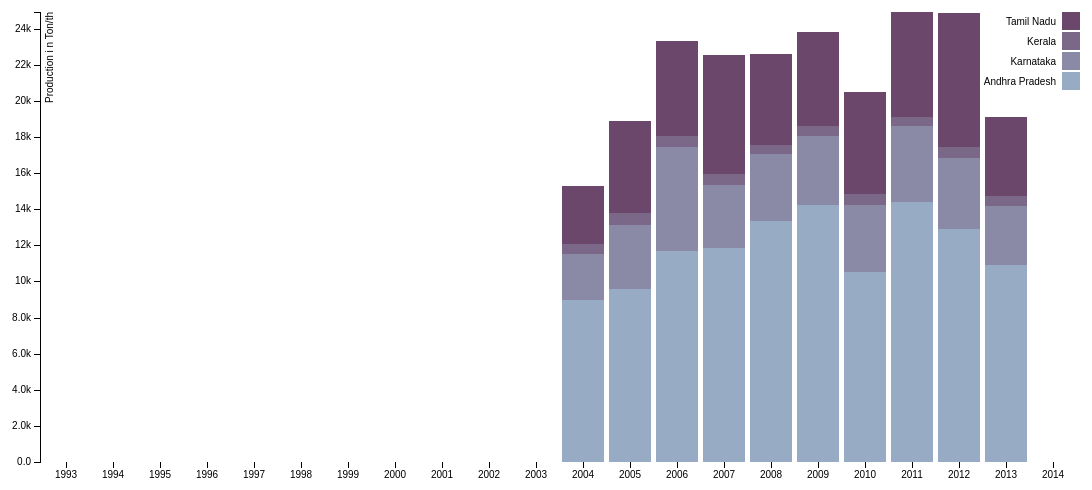
D3 v3 page, settled after 480 driven frames (8 s of simulated time); the page loaded 1 data file(s).



var margin = {top: 20, right: 20, bottom: 30, left: 40},
    width = 1100 - margin.left - margin.right,
    height = 500 - margin.top - margin.bottom;

var x = d3.scale.ordinal()
    .rangeRoundBands([0, width], .1);

var y = d3.scale.linear()
    .rangeRound([height, 0]);

var color = d3.scale.ordinal()
    .range(["#98abc5", "#8a89a6", "#7b6888", "#6b486b", "#a05d56", "#d0743c", "#ff8c00"]);

var xAxis = d3.svg.axis()
    .scale(x)
    .orient("bottom");

var yAxis = d3.svg.axis()
    .scale(y)
    .orient("left")
    .tickFormat(d3.format(".2s"));

var svg = d3.select("body").append("svg")
    .attr("width", width + margin.left + margin.right)
    .attr("height", height + margin.top + margin.bottom)
  .append("g")
    .attr("transform", "translate(" + margin.left + "," + margin.top + ")");

d3.json("states.json", function(error, data) {
  if (error) throw error;

  color.domain(d3.keys(data[0]).filter(function(key) { return key !== "Year"; }));

  data.forEach(function(d) {
    var y0 = 0;
    d.ages = color.domain().map(function(name) { return {name: name, y0: y0, y1: y0 += +d[name]}; });
    d.total = d.ages[d.ages.length - 1].y1;
  });

  //data.sort(function(a, b) { return b.total - a.total; });

  x.domain(data.map(function(d) { return d.Year; }));
  y.domain([0, d3.max(data, function(d) { return d.total; })]);

  svg.append("g")
      .attr("class", "x axis")
      .attr("transform", "translate(0," + height + ")")
      .call(xAxis);

  svg.append("g")
      .attr("class", "y axis")
      .call(yAxis)
    .append("text")
      .attr("transform", "rotate(-90)")
      .attr("y", 6)
      .attr("dy", ".71em")
      .style("text-anchor", "end")
      .style("font-size","14px;")
      .text("Production i n Ton/th");


  var Year = svg.selectAll(".Year")
      .data(data)
    .enter().append("g")
      .attr("class", "g")
      .attr("transform", function(d) { return "translate(" + x(d.Year) + ",0)"; });

  Year.selectAll("rect")
      .data(function(d) { return d.ages; })
    .enter().append("rect")
      .attr("width", x.rangeBand())
      .attr("y", function(d) { return y(d.y1); })
      .attr("height", function(d) { return y(d.y0) - y(d.y1); })
      .style("fill", function(d) { return color(d.name); });

  var legend = svg.selectAll(".legend")
      .data(color.domain().slice().reverse())
    .enter().append("g")
      .attr("class", "legend")
      .attr("transform", function(d, i) { return "translate(0," + i * 20 + ")"; });

  legend.append("rect")

      .attr("x", width - 18)
      .attr("width", 18)
      .attr("height", 18)
      .style("fill", color);

  legend.append("text")
      .attr("x", width - 24)
      .attr("y", 9)
      .attr("dy", ".35em")
      .style("text-anchor", "end")
      .text(function(d) { return d; });

});



### data: states.json
[
 {
  "Year": "1993",
  "Andhra Pradesh": 0,
  "Karnataka": 0,
  "Kerala": 0,
  "Tamil Nadu": 0
 },
 {
  "Year": "1994",
  "Andhra Pradesh": 0,
  "Karnataka": 0,
  "Kerala": 0,
  "Tamil Nadu": 0
 },
 {
  "Year": "1995",
  "Andhra Pradesh": 0,
  "Karnataka": 0,
  "Kerala": 0,
  "Tamil Nadu": 0
 },
 {
  "Year": "1996",
  "Andhra Pradesh": 0,
  "Karnataka": 0,
  "Kerala": 0,
  "Tamil Nadu": 0
 },
 {
  "Year": "1997",
  "Andhra Pradesh": 0,
  "Karnataka": 0,
  "Kerala": 0,
  "Tamil Nadu": 0
 },
 {
  "Year": "1998",
  "Andhra Pradesh": 0,
  "Karnataka": 0,
  "Kerala": 0,
  "Tamil Nadu": 0
 },
 {
  "Year": "1999",
  "Andhra Pradesh": 0,
  "Karnataka": 0,
  "Kerala": 0,
  "Tamil Nadu": 0
 },
 {
  "Year": "2000",
  "Andhra Pradesh": 0,
  "Karnataka": 0,
  "Kerala": 0,
  "Tamil Nadu": 0
 },
 "... 14 more items"
]